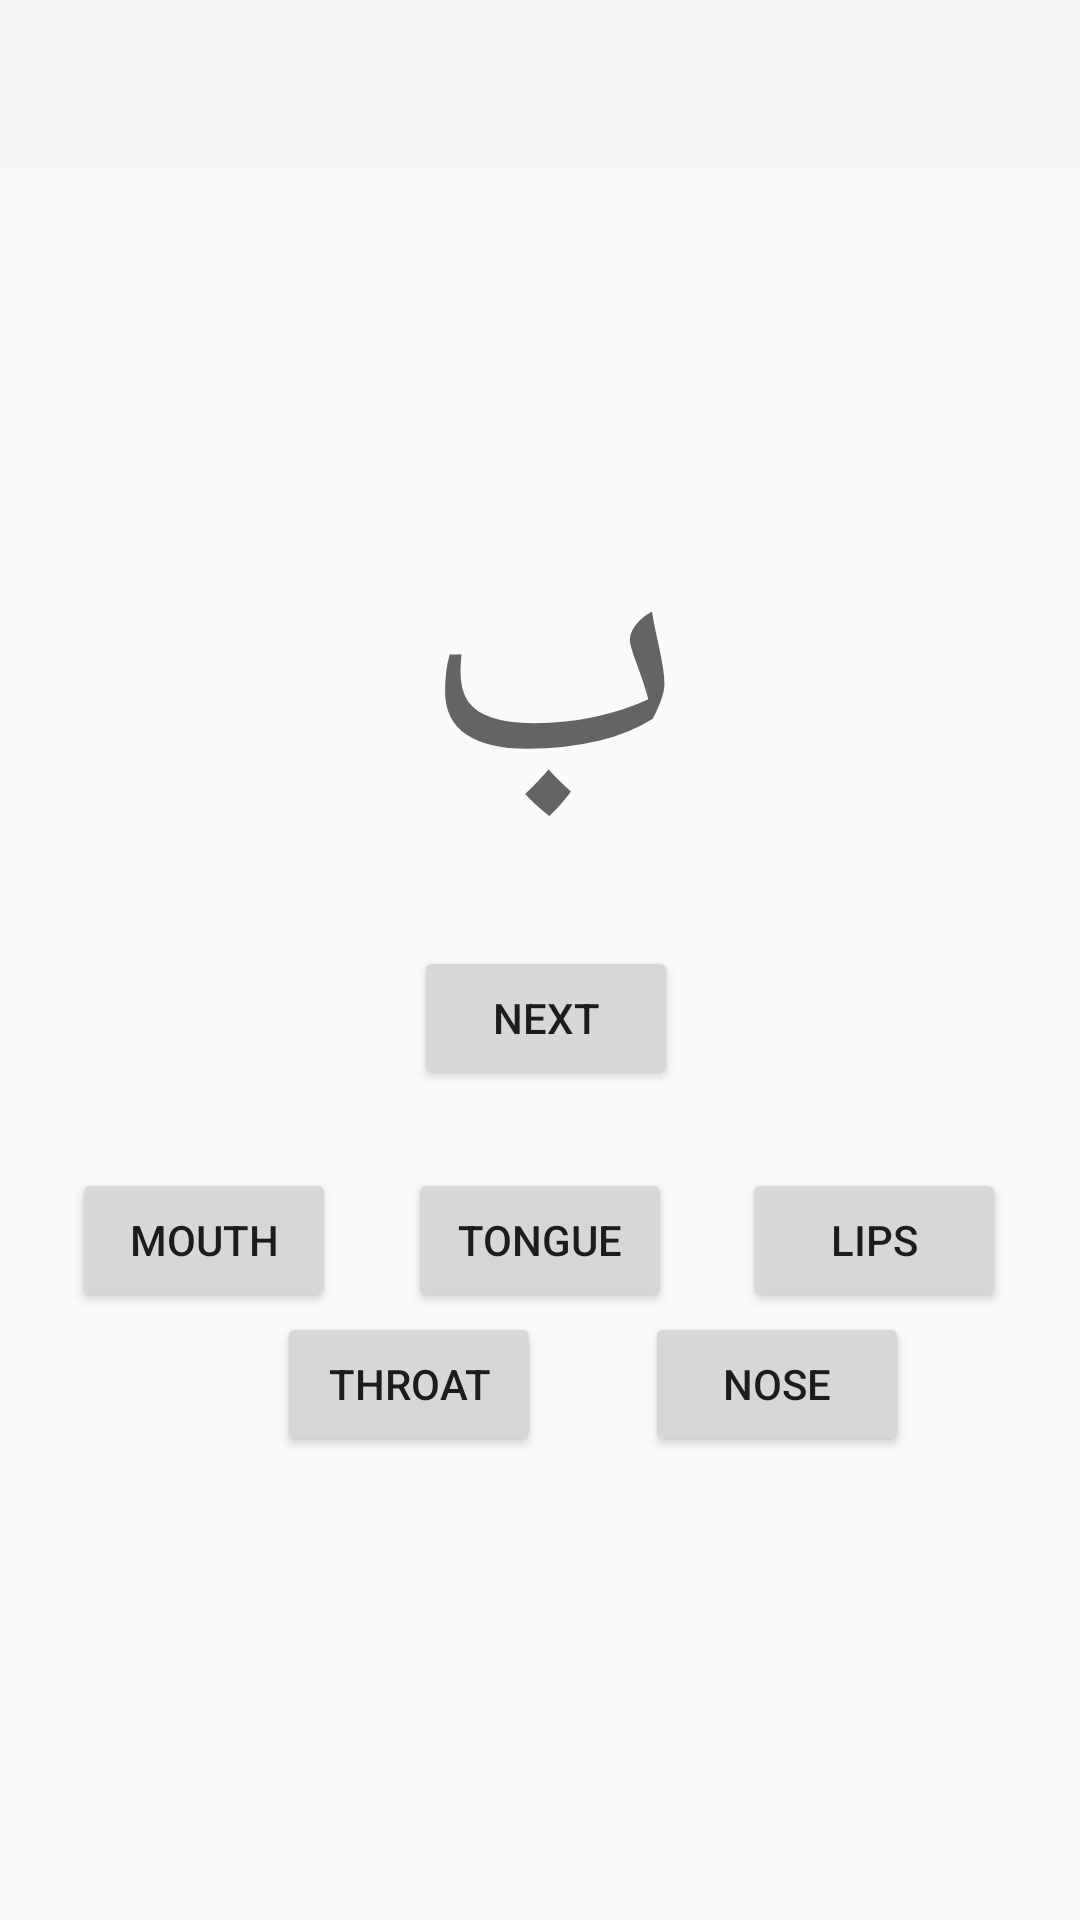

The Android layout XML behind this screen, and the referenced resources:
<!-- AndroidManifest.xml: application theme Theme.AppCompat.Light.NoActionBar -->
<!-- res/layout/activity_game_screen.xml -->
<?xml version="1.0" encoding="utf-8"?>
<ScrollView  xmlns:android="http://schemas.android.com/apk/res/android"
    xmlns:app="http://schemas.android.com/apk/res-auto"
    xmlns:tools="http://schemas.android.com/tools" android:layout_height="match_parent" android:layout_width="match_parent">

    <androidx.constraintlayout.widget.ConstraintLayout
        android:layout_width="match_parent"
        android:layout_height="match_parent"
        android:clickable="false"
        tools:context=".gameScreen">
        <androidx.appcompat.widget.Toolbar
            android:id="@+id/toolbar"
            android:layout_width="match_parent"
            android:layout_height="wrap_content"
            android:background="?attr/colorPrimary"
            android:minHeight="?attr/actionBarSize"
            android:theme="?attr/actionBarTheme"
            tools:layout_editor_absoluteY="4dp"
            tools:ignore="MissingConstraints" />

        <TextView
            android:id="@+id/textView"
            android:layout_width="162dp"
            android:layout_height="137dp"
            android:gravity="center"
            android:text="@string/random"
            android:textAppearance="@style/TextAppearance.AppCompat.Display4"
            app:layout_constraintBottom_toBottomOf="parent"
            app:layout_constraintEnd_toEndOf="parent"
            app:layout_constraintHorizontal_bias="0.518"
            app:layout_constraintStart_toStartOf="parent"
            app:layout_constraintTop_toTopOf="parent"
            app:layout_constraintVertical_bias="0.292" />

        <Button
            android:id="@+id/btn5"
            android:layout_width="wrap_content"
            android:layout_height="wrap_content"
            android:layout_marginBottom="148dp"
            android:onClick="buttonPress1"
            android:text="Nose"
            app:layout_constraintBottom_toBottomOf="parent"
            app:layout_constraintEnd_toEndOf="parent"
            app:layout_constraintHorizontal_bias="0.378"
            app:layout_constraintStart_toEndOf="@+id/btn4"
            app:layout_constraintTop_toBottomOf="@+id/btn1"
            app:layout_constraintVertical_bias="0.0" />

        <Button
            android:id="@+id/btn1"
            android:layout_width="wrap_content"
            android:layout_height="wrap_content"
            android:layout_marginTop="76dp"
            android:text="Mouth"
            android:onClick="buttonPress1"
            app:layout_constraintBottom_toBottomOf="parent"
            app:layout_constraintEnd_toStartOf="@+id/btn2"
            app:layout_constraintStart_toStartOf="parent"
            app:layout_constraintTop_toBottomOf="@+id/textView"
            app:layout_constraintVertical_bias="0.138" />



        <Button
            android:id="@+id/btn2"
            android:layout_width="wrap_content"
            android:layout_height="wrap_content"
            android:layout_marginTop="76dp"
            android:text="Tongue"
            android:onClick="buttonPress1"
            app:layout_constraintBottom_toBottomOf="parent"
            app:layout_constraintEnd_toEndOf="parent"
            app:layout_constraintStart_toStartOf="parent"
            app:layout_constraintTop_toBottomOf="@+id/textView"
            app:layout_constraintVertical_bias="0.138" />

        <Button
            android:id="@+id/btn3"
            android:layout_width="wrap_content"
            android:layout_height="wrap_content"
            android:layout_marginTop="76dp"
            android:text="Lips"
            android:onClick="buttonPress1"
            app:layout_constraintBottom_toBottomOf="parent"
            app:layout_constraintEnd_toEndOf="parent"
            app:layout_constraintHorizontal_bias="0.484"
            app:layout_constraintStart_toEndOf="@+id/btn2"
            app:layout_constraintTop_toBottomOf="@+id/textView"
            app:layout_constraintVertical_bias="0.138" />

        <Button
            android:id="@+id/btn4"
            android:layout_width="wrap_content"
            android:layout_height="wrap_content"
            android:layout_marginBottom="148dp"
            android:onClick="buttonPress1"
            android:text="Throat"
            app:layout_constraintBottom_toBottomOf="parent"
            app:layout_constraintEnd_toEndOf="parent"
            app:layout_constraintHorizontal_bias="0.34"
            app:layout_constraintStart_toStartOf="parent"
            app:layout_constraintTop_toBottomOf="@+id/btn1"
            app:layout_constraintVertical_bias="0.0" />

        <Button
            android:id="@+id/button13"
            android:layout_width="wrap_content"
            android:layout_height="wrap_content"
            android:onClick="nextQuestion"
            android:text="Next"
            app:layout_constraintBottom_toTopOf="@+id/btn2"
            app:layout_constraintEnd_toEndOf="parent"
            app:layout_constraintHorizontal_bias="0.507"
            app:layout_constraintStart_toStartOf="parent"
            app:layout_constraintTop_toBottomOf="@+id/textView"
            app:layout_constraintVertical_bias="0.565" />

    </androidx.constraintlayout.widget.ConstraintLayout>
    
</ScrollView>
<!-- resources referenced by this layout -->
<resources>
  <string name="random">ب</string>
</resources>
